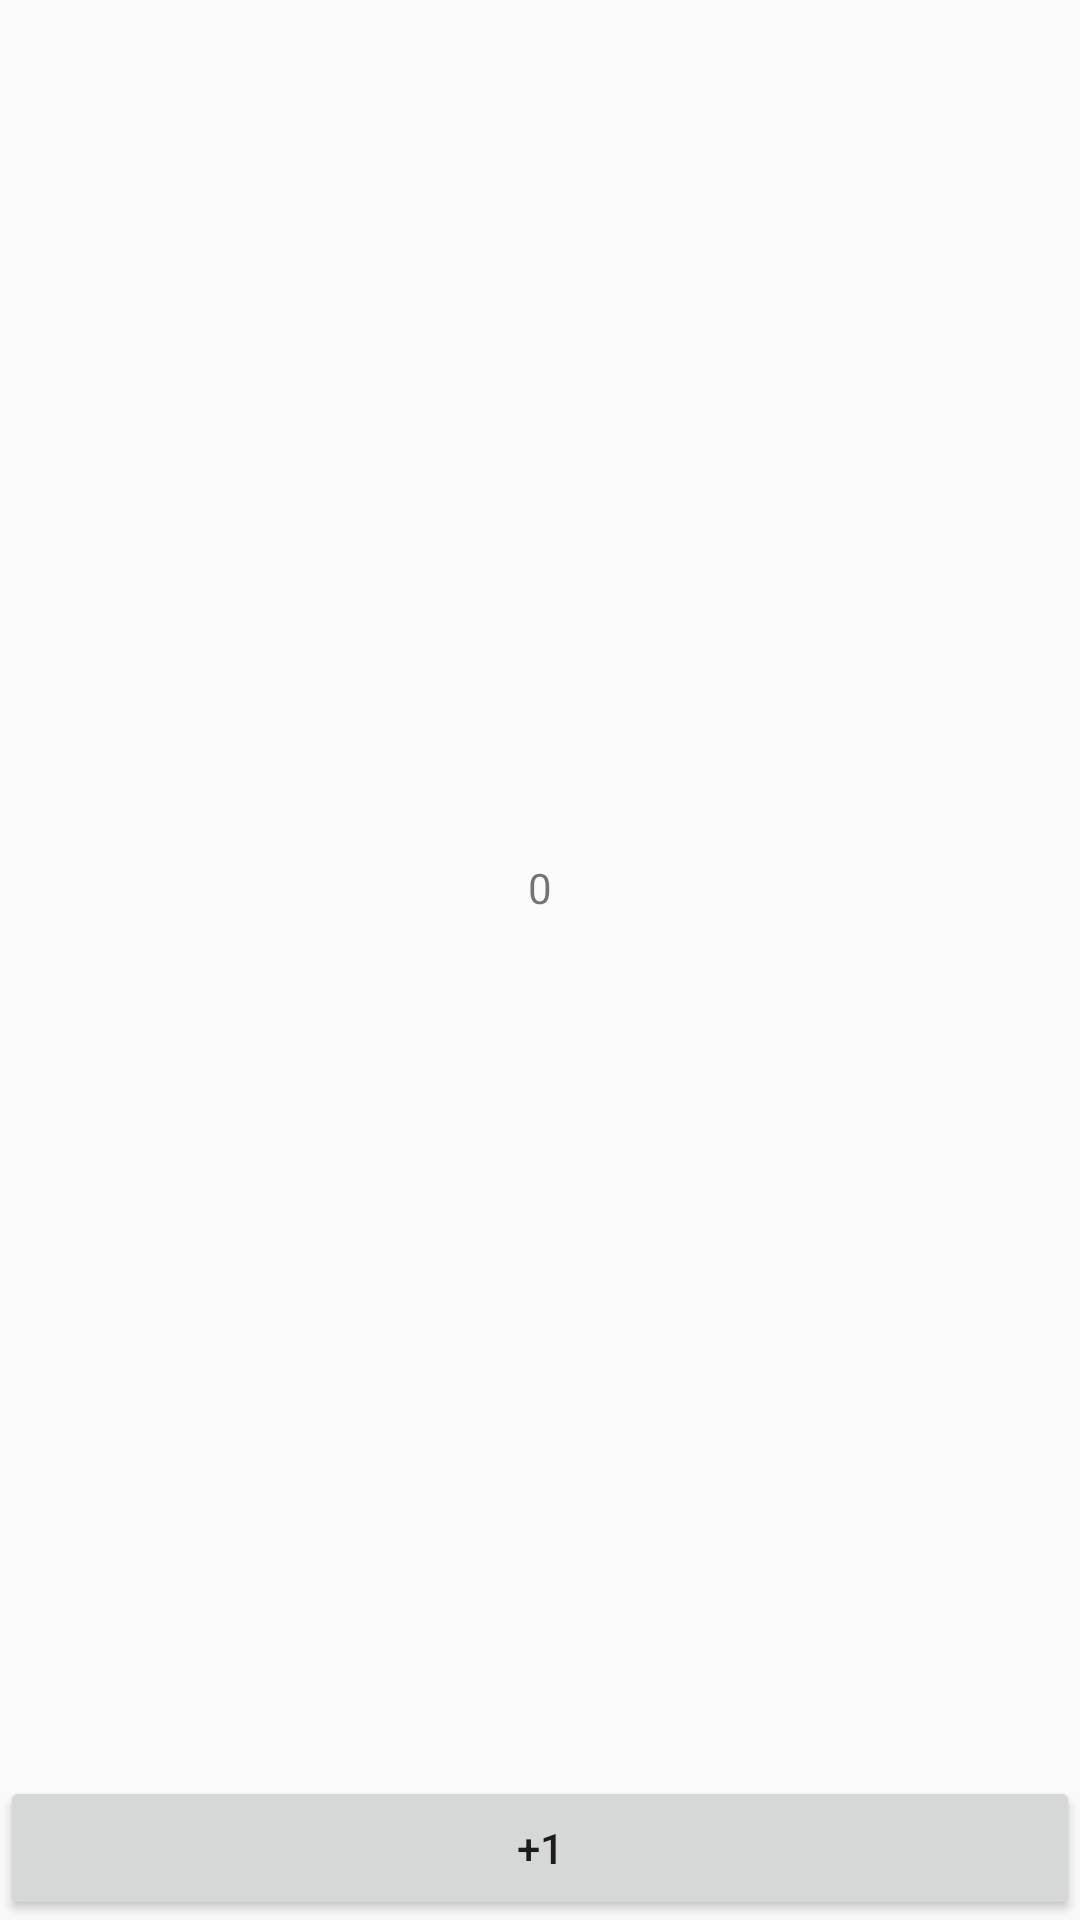

Here is an Android app screen rendered from its layout file. Give the layout XML and the strings, colors and styles it references.
<!-- AndroidManifest.xml: application theme Theme.AndroidQuickProjectJava -->
<!-- res/layout/demo_activity_mvvm.xml -->
<?xml version="1.0" encoding="utf-8"?>
<androidx.constraintlayout.widget.ConstraintLayout xmlns:android="http://schemas.android.com/apk/res/android"
    xmlns:app="http://schemas.android.com/apk/res-auto"
    android:layout_width="match_parent"
    android:layout_height="match_parent">

    <TextView
        android:id="@+id/tvCounter"
        android:layout_width="match_parent"
        android:layout_height="0dp"
        android:gravity="center"
        android:text="0"
        app:layout_constraintBottom_toTopOf="@+id/btnCounter"
        app:layout_constraintTop_toTopOf="parent" />

    <Button
        android:id="@+id/btnCounter"
        android:layout_width="match_parent"
        android:layout_height="wrap_content"
        android:text="+1"
        app:layout_constraintBottom_toBottomOf="parent" />

</androidx.constraintlayout.widget.ConstraintLayout>
<!-- resources referenced by this layout -->
<resources>
  <style name="Theme.AndroidQuickProjectJava" parent="Theme.AppCompat.Light.NoActionBar">
          
          <item name="colorPrimary">@color/purple_500</item>
          <item name="colorPrimaryVariant">@color/purple_700</item>
          <item name="colorOnPrimary">@color/white</item>
          
          <item name="colorSecondary">@color/teal_200</item>
          <item name="colorSecondaryVariant">@color/teal_700</item>
          <item name="colorOnSecondary">@color/black</item>
          
          <item name="android:statusBarColor" tools:targetApi="l">?attr/colorPrimaryVariant</item>
          
          
          
          
          
          
          
          
      </style>
  <!-- not gathered from this repository: default colours our renderer supplied (Android Studio template values) -->
  <color name="purple_500">#FF6200EE</color>
  <color name="purple_700">#FF3700B3</color>
  <color name="teal_200">#FF03DAC5</color>
  <color name="teal_700">#FF018786</color>
  <color name="black">#FF000000</color>
  <color name="white">#FFFFFFFF</color>
</resources>
